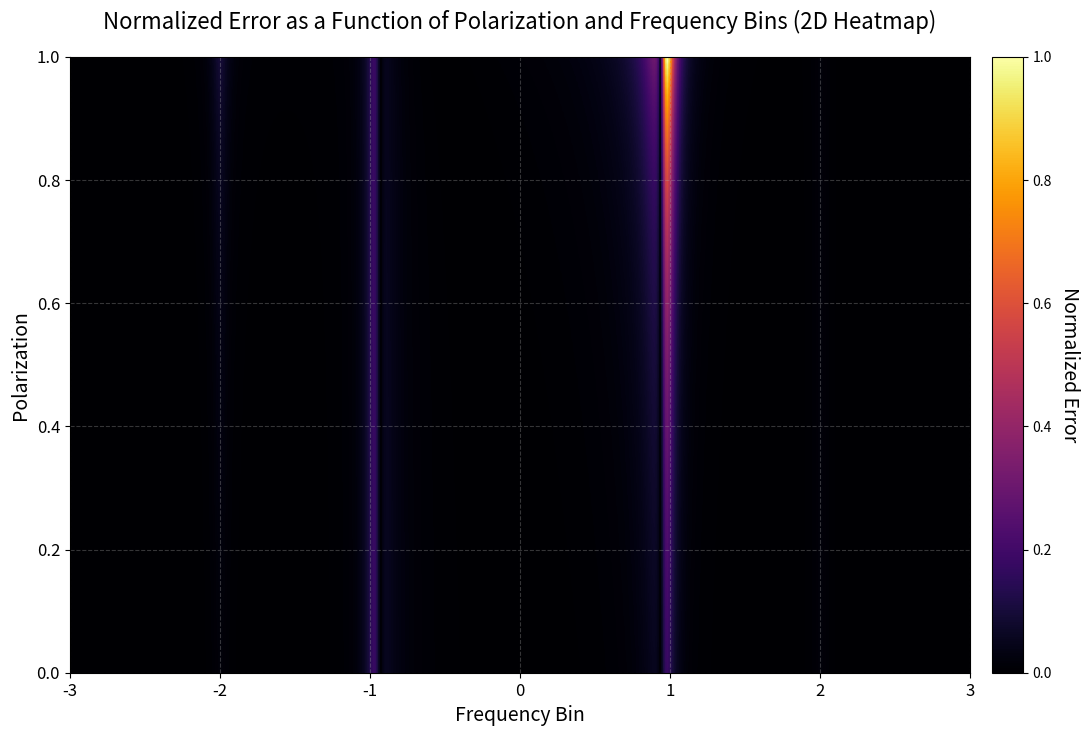
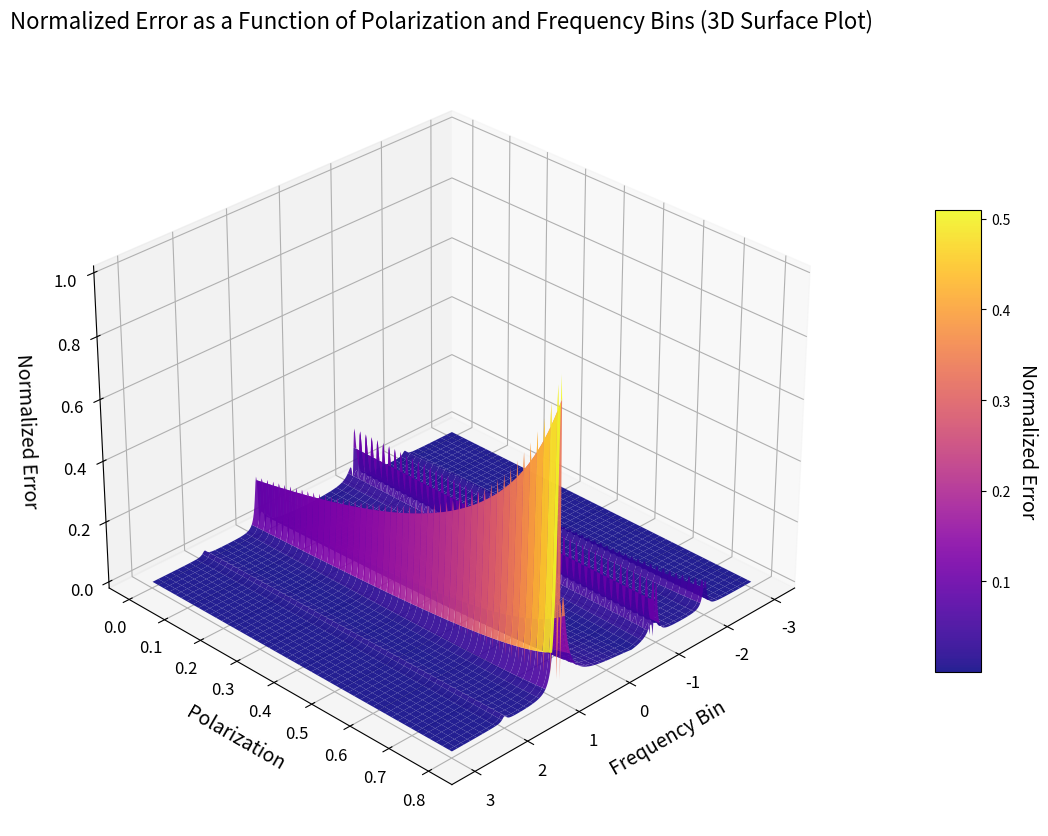

Generate these figures, in order, with matplotlib:
import numpy as np
import matplotlib.pyplot as plt
from matplotlib import cm
from mpl_toolkits.mplot3d import Axes3D

# Constants
g = 0.05
s = 0.04
bigy = (3 - s)**0.5

# Define the GenerateLineshape function
def GenerateLineshape(P, x):
    def cosal(x, eps):
        return (1 - eps * x - s) / bigxsquare(x, eps)

    def c(x):
        return ((g**2 + (1 - x - s)**2)**0.5)**0.5

    def bigxsquare(x, eps):
        return (g**2 + (1 - eps * x - s)**2)**0.5

    def mult_term(x, eps):
        return float(1) / (2 * np.pi * np.sqrt(bigxsquare(x, eps)))

    def cosaltwo(x, eps):
        return ((1 + cosal(x, eps)) / 2)**0.5

    def sinaltwo(x, eps):
        return ((1 - cosal(x, eps)) / 2)**0.5

    def termone(x, eps):
        return np.pi / 2 + np.arctan((bigy**2 - bigxsquare(x, eps)) / ((2 * bigy * (bigxsquare(x, eps))**0.5) * sinaltwo(x, eps)))

    def termtwo(x, eps):
        return np.log((bigy**2 + bigxsquare(x, eps) + 2 * bigy * (bigxsquare(x, eps)**0.5) * cosaltwo(x, eps)) / (bigy**2 + bigxsquare(x, eps) - 2 * bigy * (bigxsquare(x, eps)**0.5) * cosaltwo(x, eps)))

    def icurve(x, eps):
        return mult_term(x, eps) * (2 * cosaltwo(x, eps) * termone(x, eps) + sinaltwo(x, eps) * termtwo(x, eps))

    r = (np.sqrt(4 - 3 * P**(2)) + P) / (2 - 2 * P)
    Iplus = r * icurve(x, 1) / 10
    Iminus = icurve(x, -1) / 10
    signal = Iplus + Iminus
    return signal, Iplus, Iminus

# Parameters
n = 10000  # Length of the signal
num_bins = 500  # Number of frequency bins
data_min = -3  # Minimum value of the data range
data_max = 3  # Maximum value of the data range
polarization_values = np.linspace(0.001, .8, 100)  # Polarization range from 0 to 1

# Step 1: Generate continuous data and bin it for each polarization value
x_values = np.linspace(data_min, data_max, n)  # Generate n points in the range [-3, 3]
bin_edges = np.linspace(data_min, data_max, num_bins + 1)  # Bin edges
bin_centers = (bin_edges[:-1] + bin_edges[1:]) / 2  # Compute bin centers for plotting

# Initialize arrays to store binned errors for each polarization
binned_errors = np.zeros((len(polarization_values), num_bins))

# Loop over polarization values
for idx, P in enumerate(polarization_values):
    signal, Iplus, Iminus = GenerateLineshape(P, x_values)
    
    # Bin the data
    bin_indices = np.digitize(x_values, bin_edges) - 1  # Assign data to bins (zero-based indexing)
    bin_indices = np.clip(bin_indices, 0, num_bins - 1)  # Clip to valid indices
    
    # Compute binned errors
    for i in range(num_bins):
        mask = (bin_indices == i)
        if np.any(mask):
            binned_errors[idx, i] = np.std(signal[mask])  # Standard deviation as error

# Step 2: Normalize the error between 0 and 1
min_error = np.min(binned_errors)
max_error = np.max(binned_errors)
normalized_errors = (binned_errors - min_error) / (max_error - min_error)

# Step 3: Plot the normalized error as a function of polarization and frequency bins

# Set a dark background for the plots
# plt.style.use('dark_background')

# 2D Heatmap
plt.figure(figsize=(14, 8))
plt.imshow(normalized_errors, aspect='auto', extent=[data_min, data_max, 0, 1], origin='lower', cmap='inferno')
cbar = plt.colorbar(label='Normalized Error', pad=0.02)
cbar.set_label('Normalized Error', fontsize=14, rotation=270, labelpad=20)
plt.xlabel('Frequency Bin', fontsize=14)
plt.ylabel('Polarization', fontsize=14)
plt.title('Normalized Error as a Function of Polarization and Frequency Bins (2D Heatmap)', fontsize=16, pad=20)
plt.xticks(fontsize=12)
plt.yticks(fontsize=12)
plt.grid(True, linestyle='--', alpha=0.3)
plt.savefig('Normalized_Error_Heatmap_Pretty.png', dpi=300, bbox_inches='tight')
plt.show()

# 3D Surface Plot
fig = plt.figure(figsize=(14, 10))
ax = fig.add_subplot(111, projection='3d')
X, Y = np.meshgrid(bin_centers, polarization_values)
surf = ax.plot_surface(X, Y, normalized_errors, cmap='plasma', linewidth=0, antialiased=True, alpha=0.9)
cbar = fig.colorbar(surf, ax=ax, shrink=0.6, aspect=10, pad=0.1)
cbar.set_label('Normalized Error', fontsize=14, rotation=270, labelpad=20)
ax.set_xlabel('Frequency Bin', fontsize=14, labelpad=10)
ax.set_ylabel('Polarization', fontsize=14, labelpad=10)
ax.set_zlabel('Normalized Error', fontsize=14, labelpad=10)
ax.set_title('Normalized Error as a Function of Polarization and Frequency Bins (3D Surface Plot)', fontsize=16, pad=20)
ax.tick_params(axis='both', which='major', labelsize=12)
ax.grid(True, linestyle='--', alpha=0.3)
ax.view_init(elev=30, azim=45)  # Adjust viewing angle
plt.savefig('Normalized_Error_3D_Plot_Pretty.png', dpi=300, bbox_inches='tight')
plt.show()